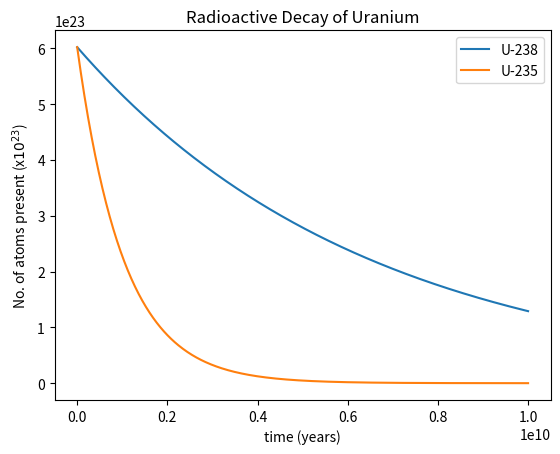

Write Python code to recreate this figure.
import matplotlib.pyplot as plt
import numpy as np

# initial amount of active substance, same for all in this scenario:
n_0 = 6.023e23

# Radioactive decay constants (1/y) for each element:
decay_u238 = 1.54e-10
decay_u235 = 9.72e-10

t = np.linspace(0,1e10,500) # years

# Remnants after a certain time (t):
n2 = n_0 * np.exp(-decay_u238 * t)
n3 = n_0 * np.exp(-decay_u235 * t)

fig, ax = plt.subplots()

ax.plot(t, n2, label="U-238")
ax.plot(t, n3, label="U-235")
ax.legend()

plt.title("Radioactive Decay of Uranium")
plt.xlabel("time (years)")
plt.ylabel("No. of atoms present (x$10^{23}$)")
plt.show()
